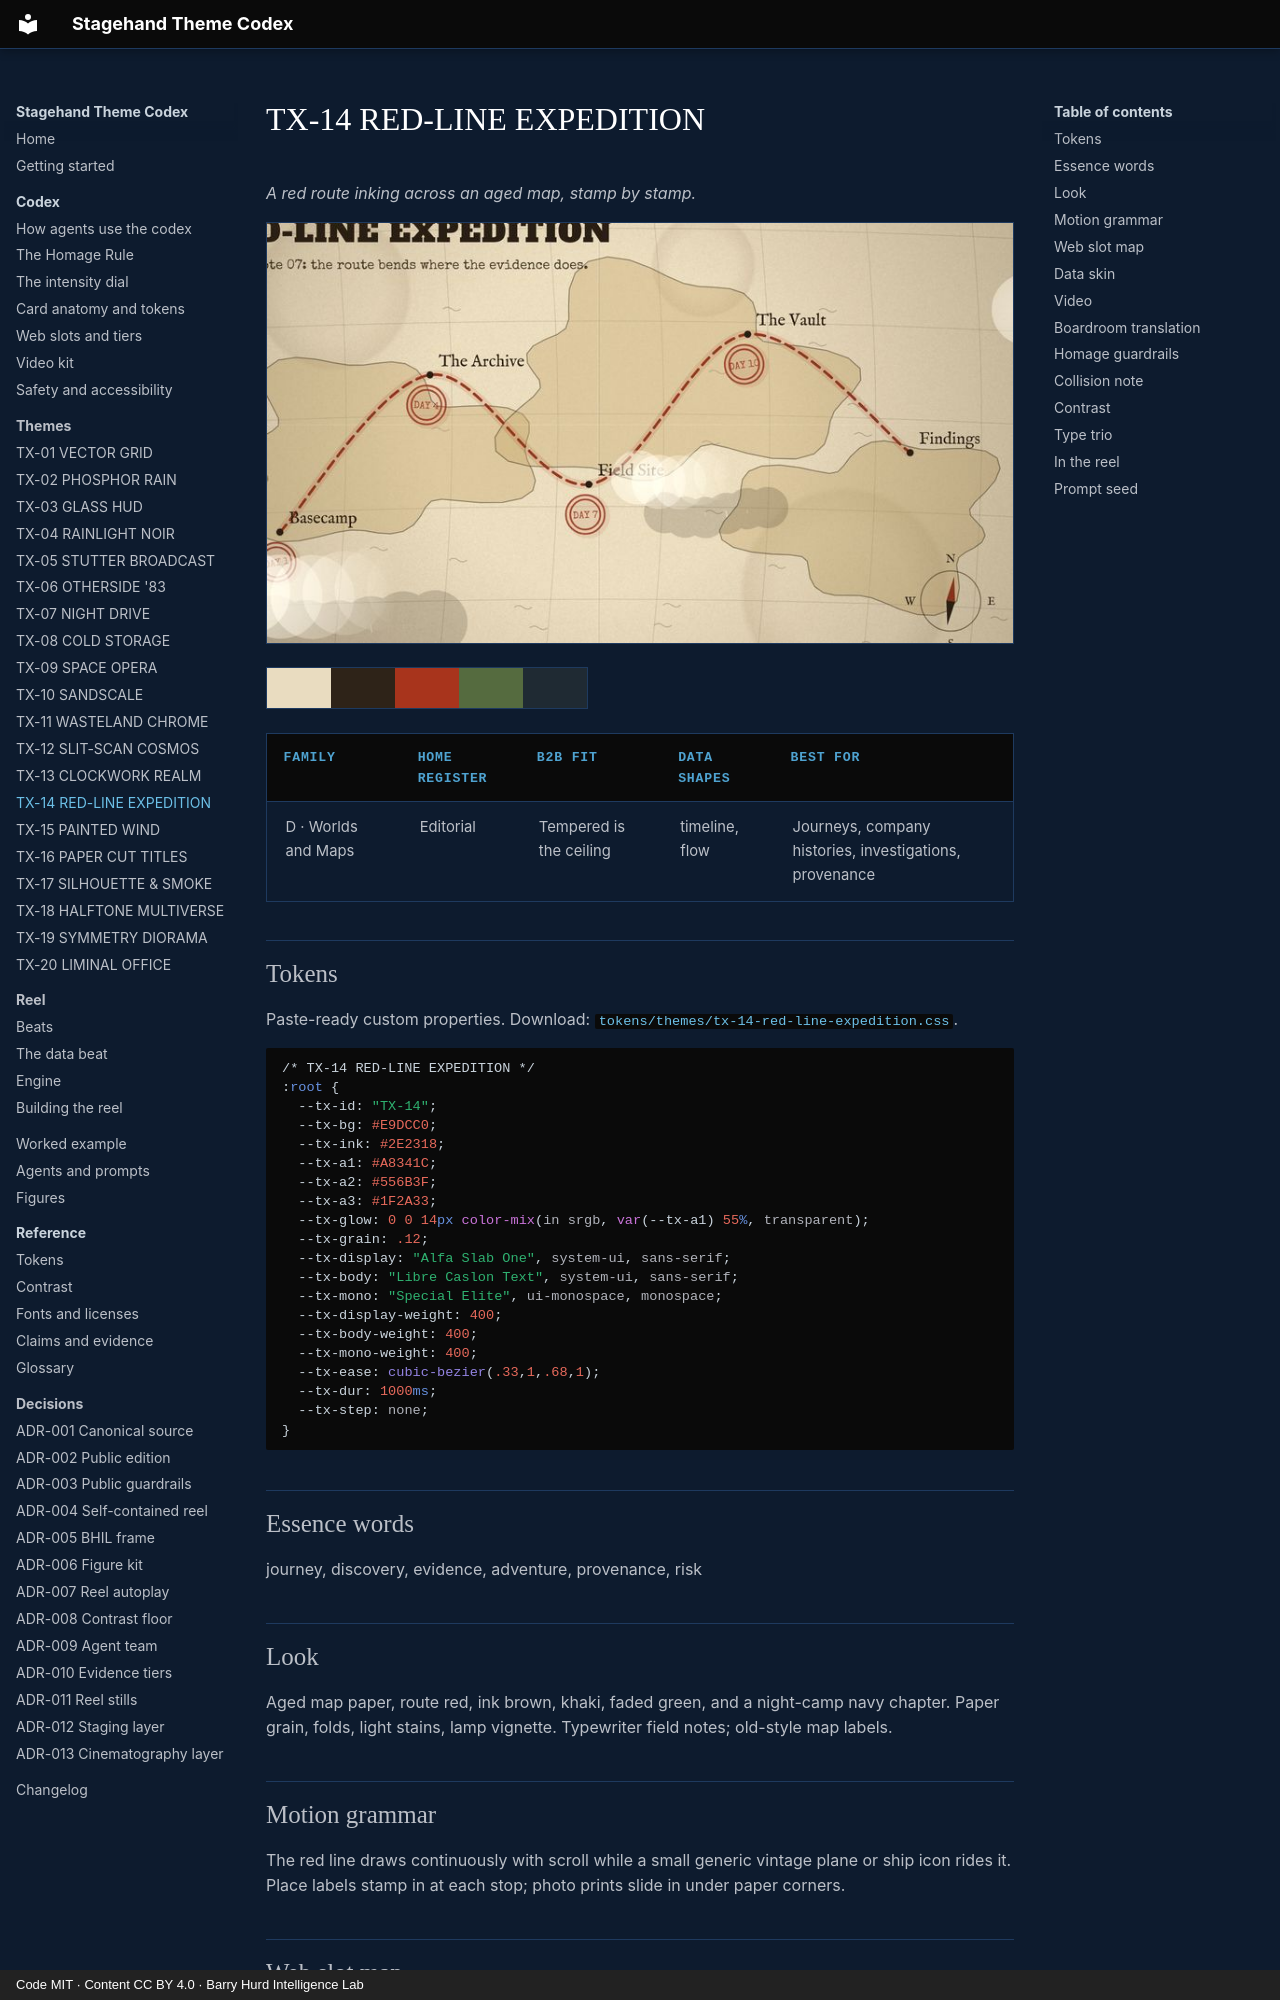

repository: PolymathWizard/BHIL-Stagehand-Theme-Reel · page: themes/tx-14-red-line-expedition/index.html · generator: mkdocs · copyright: Code MIT · Content CC BY 4.0 · Barry Hurd Intelligence Lab

# TX-14 RED-LINE EXPEDITION

<!-- Generated from canon by scripts/build_derived.py. Do not edit by hand. -->

*A red route inking across an aged map, stamp by stamp.*

![TX-14 RED-LINE EXPEDITION, a still from the reel at Full](../assets/screens/tx-14-red-line-expedition.jpg)

<div class="tx-swatches"><span class="tx-sw" style="background:#E9DCC0" title="--tx-bg #E9DCC0"></span><span class="tx-sw" style="background:#2E2318" title="--tx-ink #2E2318"></span><span class="tx-sw" style="background:#A8341C" title="--tx-a1 #A8341C"></span><span class="tx-sw" style="background:#556B3F" title="--tx-a2 #556B3F"></span><span class="tx-sw" style="background:#1F2A33" title="--tx-a3 #1F2A33"></span></div>

| Family | Home register | B2B fit | Data shapes | Best for |
| --- | --- | --- | --- | --- |
| D · Worlds and Maps | Editorial | Tempered is the ceiling | timeline, flow | Journeys, company histories, investigations, provenance |

## Tokens

Paste-ready custom properties. Download: [`tokens/themes/tx-14-red-line-expedition.css`](https://github.com/PolymathWizard/BHIL-Stagehand-Theme-Reel/blob/main/tokens/themes/tx-14-red-line-expedition.css).

```css
/* TX-14 RED-LINE EXPEDITION */
:root {
  --tx-id: "TX-14";
  --tx-bg: #E9DCC0;
  --tx-ink: #2E2318;
  --tx-a1: #A8341C;
  --tx-a2: #556B3F;
  --tx-a3: #1F2A33;
  --tx-glow: 0 0 14px color-mix(in srgb, var(--tx-a1) 55%, transparent);
  --tx-grain: .12;
  --tx-display: "Alfa Slab One", system-ui, sans-serif;
  --tx-body: "Libre Caslon Text", system-ui, sans-serif;
  --tx-mono: "Special Elite", ui-monospace, monospace;
  --tx-display-weight: 400;
  --tx-body-weight: 400;
  --tx-mono-weight: 400;
  --tx-ease: cubic-bezier(.33,1,.68,1);
  --tx-dur: 1000ms;
  --tx-step: none;
}
```

## Essence words

journey, discovery, evidence, adventure, provenance, risk
